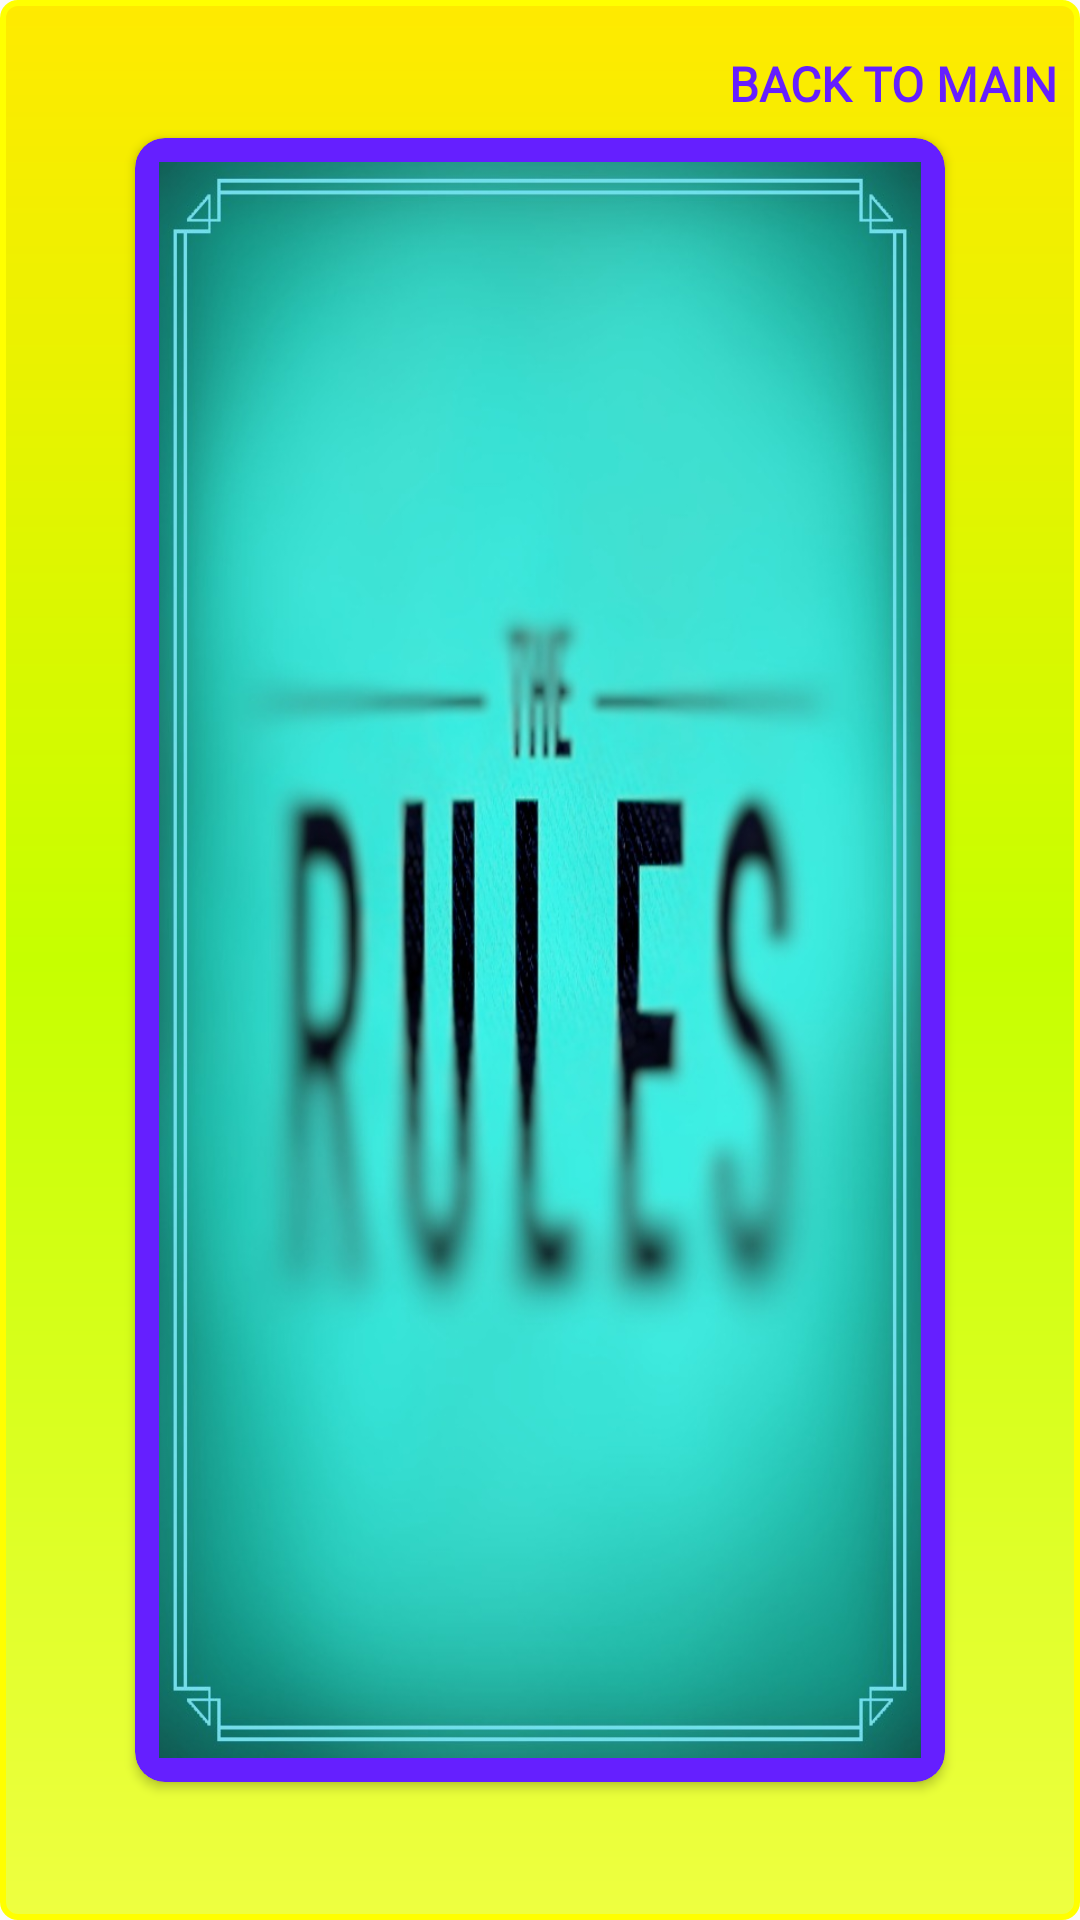

This screen was rendered from an Android layout file. Write that file and the resources it references.
<!-- AndroidManifest.xml: application theme AppTheme -->
<!-- res/layout/activity_rules.xml -->
<?xml version="1.0" encoding="utf-8"?>
<RelativeLayout
    xmlns:android="http://schemas.android.com/apk/res/android"
    xmlns:app="http://schemas.android.com/apk/res-auto"
    xmlns:tools="http://schemas.android.com/tools"
    android:layout_width="match_parent"
    android:layout_height="match_parent"
    android:id="@+id/rulecard_rl"
    android:background="@drawable/splash_bg">

    <Button
        android:id="@+id/btn_back"
        android:layout_width="wrap_content"
        android:layout_height="wrap_content"
        android:layout_alignParentEnd="true"
        android:layout_marginEnd="4dp"
        android:layout_marginTop="4dp"
        android:background="@drawable/back_buttonstyle"
        android:fontFamily="@font/roboto"
        android:padding="4dp"
        android:text="BACK TO MAIN"
        android:textColor="#651FFF"
        android:textSize="16sp"
        android:textStyle="bold" />

    <android.support.v7.widget.CardView

        android:id="@+id/card_rules"
        android:layout_width="match_parent"
        android:layout_height="match_parent"
        android:layout_centerInParent="true"
        android:layout_margin="40dp"
        android:stateListAnimator="@animator/card_animation"
        android:clickable="true"
        android:focusable="true"
        app:cardBackgroundColor="#651FFF"
        app:cardCornerRadius="10dp"
        app:cardUseCompatPadding="true"
        app:contentPadding="8dp" >


        <ImageView
            android:id="@+id/rules_img"
            android:layout_width="match_parent"
            android:layout_height="match_parent"
            android:background="@drawable/barbarian"
            android:src="@drawable/rules"
            android:scaleType="fitXY"
            android:adjustViewBounds="true" />



    </android.support.v7.widget.CardView>

</RelativeLayout>
<!-- resources referenced by this layout -->
<resources>
  <!-- drawable back_buttonstyle (drawable) -->
  <?xml version="1.0" encoding="utf-8"?>
  <ripple xmlns:android="http://schemas.android.com/apk/res/android"
      android:color="#1c00db"
      android:radius="25dp">
  </ripple>
  <!-- drawable barbarian: jpg bitmap (drawable, 29619 bytes) -->
  <!-- drawable rules: jpg bitmap (drawable, 81630 bytes) -->
  <!-- drawable splash_bg (drawable) -->
  <?xml version="1.0" encoding="utf-8"?>
  <shape xmlns:android="http://schemas.android.com/apk/res/android">
      <gradient
          android:angle="90"
          android:startColor="#EEFF41"
          android:centerColor="#C6FF00"
          android:endColor="#FFEA00" />
      <stroke
          android:color="#FFFF00"
          android:width="2dp" />
      <corners
          android:radius="5dp" />
  </shape>
  <style name="AppTheme" parent="Theme.AppCompat.Light.DarkActionBar">
          
          <item name="colorPrimary">@color/colorPrimary</item>
          <item name="colorPrimaryDark">#ddeb42</item>
          <item name="colorAccent">@color/colorAccent</item>
      </style>
  <!-- not gathered from this repository: default colours our renderer supplied (Android Studio template values) -->
  <color name="colorPrimary">#FF6200EE</color>
  <color name="colorAccent">#FF03DAC5</color>
</resources>
